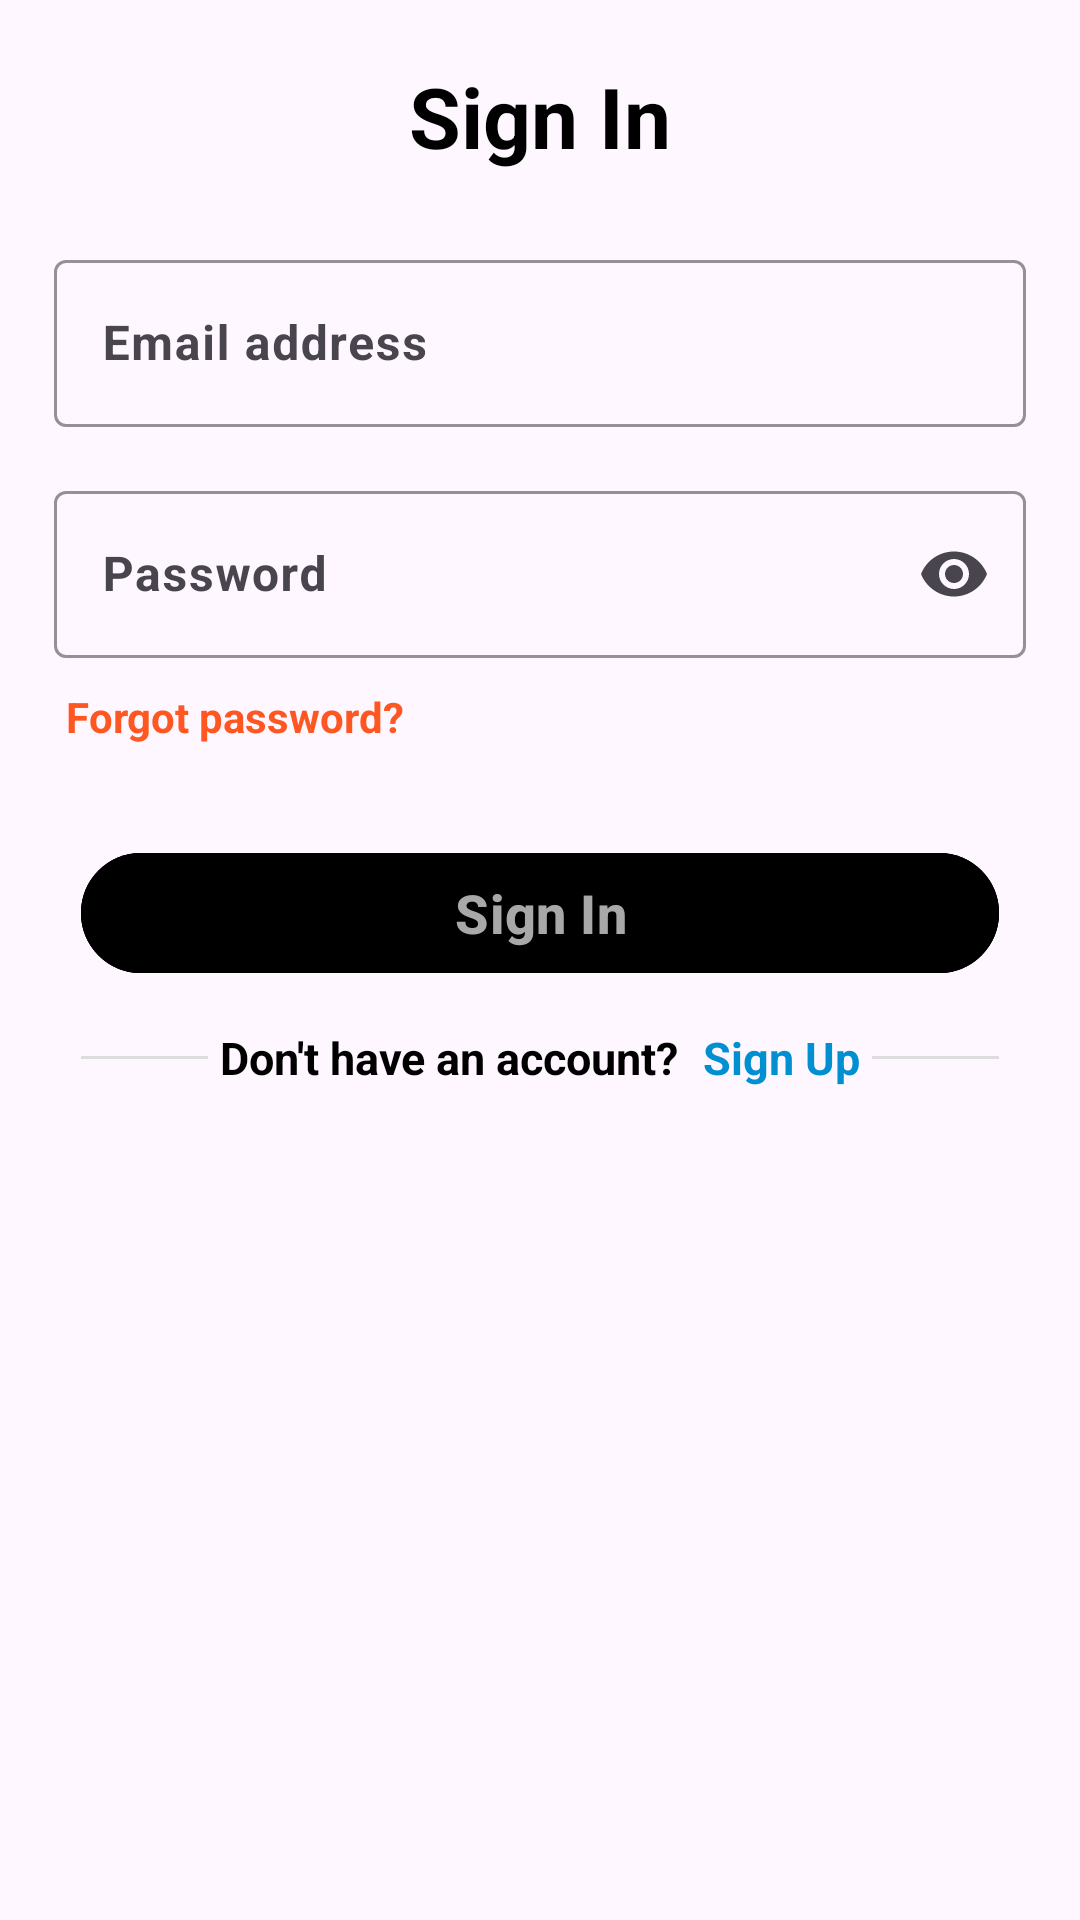

Android layout source for this screen:
<!-- AndroidManifest.xml: application theme Theme.SmartShelfUser -->
<!-- res/layout/activity_sign_in.xml -->
<?xml version="1.0" encoding="utf-8"?>
<ScrollView xmlns:android="http://schemas.android.com/apk/res/android"
    xmlns:app="http://schemas.android.com/apk/res-auto"
    xmlns:tools="http://schemas.android.com/tools"
    android:id="@+id/main"
    android:layout_width="match_parent"
    android:layout_height="match_parent"
    android:fitsSystemWindows="true"
    tools:context=".SignInActivity">

    <androidx.constraintlayout.widget.ConstraintLayout
        android:layout_width="match_parent"
        android:layout_height="wrap_content">

        <TextView
            android:id="@+id/textSignin"
            android:layout_width="wrap_content"
            android:layout_height="wrap_content"
            android:layout_marginTop="20dp"
            android:text="@string/sign_in"
            android:textColor="@color/black"
            android:textSize="28sp"
            android:textStyle="bold"
            app:layout_constraintEnd_toEndOf="parent"
            app:layout_constraintStart_toStartOf="parent"
            app:layout_constraintTop_toTopOf="parent" />

        <com.google.android.material.textfield.TextInputLayout
            android:id="@+id/emailLayout"
            android:layout_width="0dp"
            android:layout_height="wrap_content"
            android:layout_marginTop="24dp"
            app:boxStrokeColor="@color/black"
            app:layout_constraintEnd_toEndOf="parent"
            app:layout_constraintStart_toStartOf="parent"
            app:layout_constraintTop_toBottomOf="@id/textSignin"
            app:layout_constraintWidth_percent="0.9">

            <com.google.android.material.textfield.TextInputEditText
                android:id="@+id/editEmail"
                android:layout_width="match_parent"
                android:layout_height="wrap_content"
                android:hint="@string/email_address"
                android:inputType="textEmailAddress"
                android:textColor="@color/black"
                android:textColorHint="@color/black"
                android:textStyle="bold"
                tools:ignore="VisualLintTextFieldSize" />
        </com.google.android.material.textfield.TextInputLayout>

        <com.google.android.material.textfield.TextInputLayout
            android:id="@+id/passwordLayout"
            android:layout_width="0dp"
            android:layout_height="wrap_content"
            android:layout_marginTop="16dp"
            app:boxStrokeColor="@color/black"
            app:endIconMode="password_toggle"
            app:layout_constraintEnd_toEndOf="parent"
            app:layout_constraintStart_toStartOf="parent"
            app:layout_constraintTop_toBottomOf="@id/emailLayout"
            app:layout_constraintWidth_percent="0.9">

            <com.google.android.material.textfield.TextInputEditText
                android:id="@+id/editPassword"
                android:layout_width="match_parent"
                android:layout_height="wrap_content"
                android:hint="@string/password"
                android:inputType="textPassword"
                android:textColor="@color/black"
                android:textColorHint="@color/black"
                android:textStyle="bold"
                tools:ignore="VisualLintTextFieldSize" />
        </com.google.android.material.textfield.TextInputLayout>

        <TextView
            android:id="@+id/textForgetPassword"
            android:layout_width="wrap_content"
            android:layout_height="wrap_content"
            android:layout_marginStart="22dp"
            android:layout_marginTop="10dp"
            android:text="@string/forgot_password"
            android:textColor="#FF5722"
            android:textStyle="bold"
            app:layout_constraintStart_toStartOf="parent"
            app:layout_constraintTop_toBottomOf="@+id/passwordLayout" />

        <com.google.android.material.button.MaterialButton
            android:id="@+id/buttonSignIn"
            android:layout_width="0dp"
            android:layout_height="wrap_content"
            android:layout_marginTop="32dp"
            android:backgroundTint="@color/black"
            android:text="@string/sign_in"
            android:textAllCaps="false"
            android:textColor="@color/textColor"
            android:textSize="18sp"
            android:textStyle="bold"
            app:cornerRadius="50dp"
            app:layout_constraintEnd_toEndOf="parent"
            app:layout_constraintStart_toStartOf="parent"
            app:layout_constraintTop_toBottomOf="@+id/textForgetPassword"
            app:layout_constraintWidth_percent="0.85"
            app:strokeColor="@color/black"
            app:strokeWidth="1dp"
            tools:ignore="DuplicateSpeakableTextCheck,VisualLintButtonSize" />

        <LinearLayout
            android:id="@+id/layoutDivider"
            android:layout_width="0dp"
            android:layout_height="wrap_content"
            android:layout_marginTop="10dp"
            android:gravity="center"
            android:orientation="horizontal"
            app:layout_constraintEnd_toEndOf="@id/buttonSignIn"
            app:layout_constraintStart_toStartOf="@id/buttonSignIn"
            app:layout_constraintTop_toBottomOf="@id/buttonSignIn">

            <View
                android:layout_width="0dp"
                android:layout_height="1dp"
                android:layout_weight="1"
                android:background="#DDDDDD" />

            <TextView
                android:layout_width="wrap_content"
                android:layout_height="wrap_content"
                android:padding="4dp"
                android:text="@string/don_t_have_an_account"
                android:textColor="@color/black"
                android:textSize="15sp"
                android:textStyle="bold"/>

            <TextView
                android:id="@+id/txtsignup"
                android:layout_width="wrap_content"
                android:layout_height="wrap_content"
                android:padding="4dp"
                android:text="@string/sign_up"
                android:textColor="@color/link_color"
                android:textSize="15sp"
                android:textStyle="bold" />

            <View
                android:layout_width="0dp"
                android:layout_height="1dp"
                android:layout_weight="1"
                android:background="#DDDDDD" />
        </LinearLayout>

    </androidx.constraintlayout.widget.ConstraintLayout>

</ScrollView>
<!-- resources referenced by this layout -->
<resources>
  <color name="black">#FF000000</color>
  <color name="link_color">#008FD1</color>
  "
  <color name="textColor">#A8A8A8</color>
  <string name="don_t_have_an_account">Don\'t have an account?</string>
  <string name="email_address">Email address</string>
  <string name="forgot_password">Forgot password?</string>
  <string name="password">Password</string>
  <string name="sign_in">Sign In</string>
  <string name="sign_up">Sign Up</string>
  <style name="Theme.SmartShelfUser" parent="Base.Theme.SmartShelfUser" />
  <style name="Base.Theme.SmartShelfUser" parent="Theme.Material3.DayNight.NoActionBar">
          
          
      </style>
</resources>
